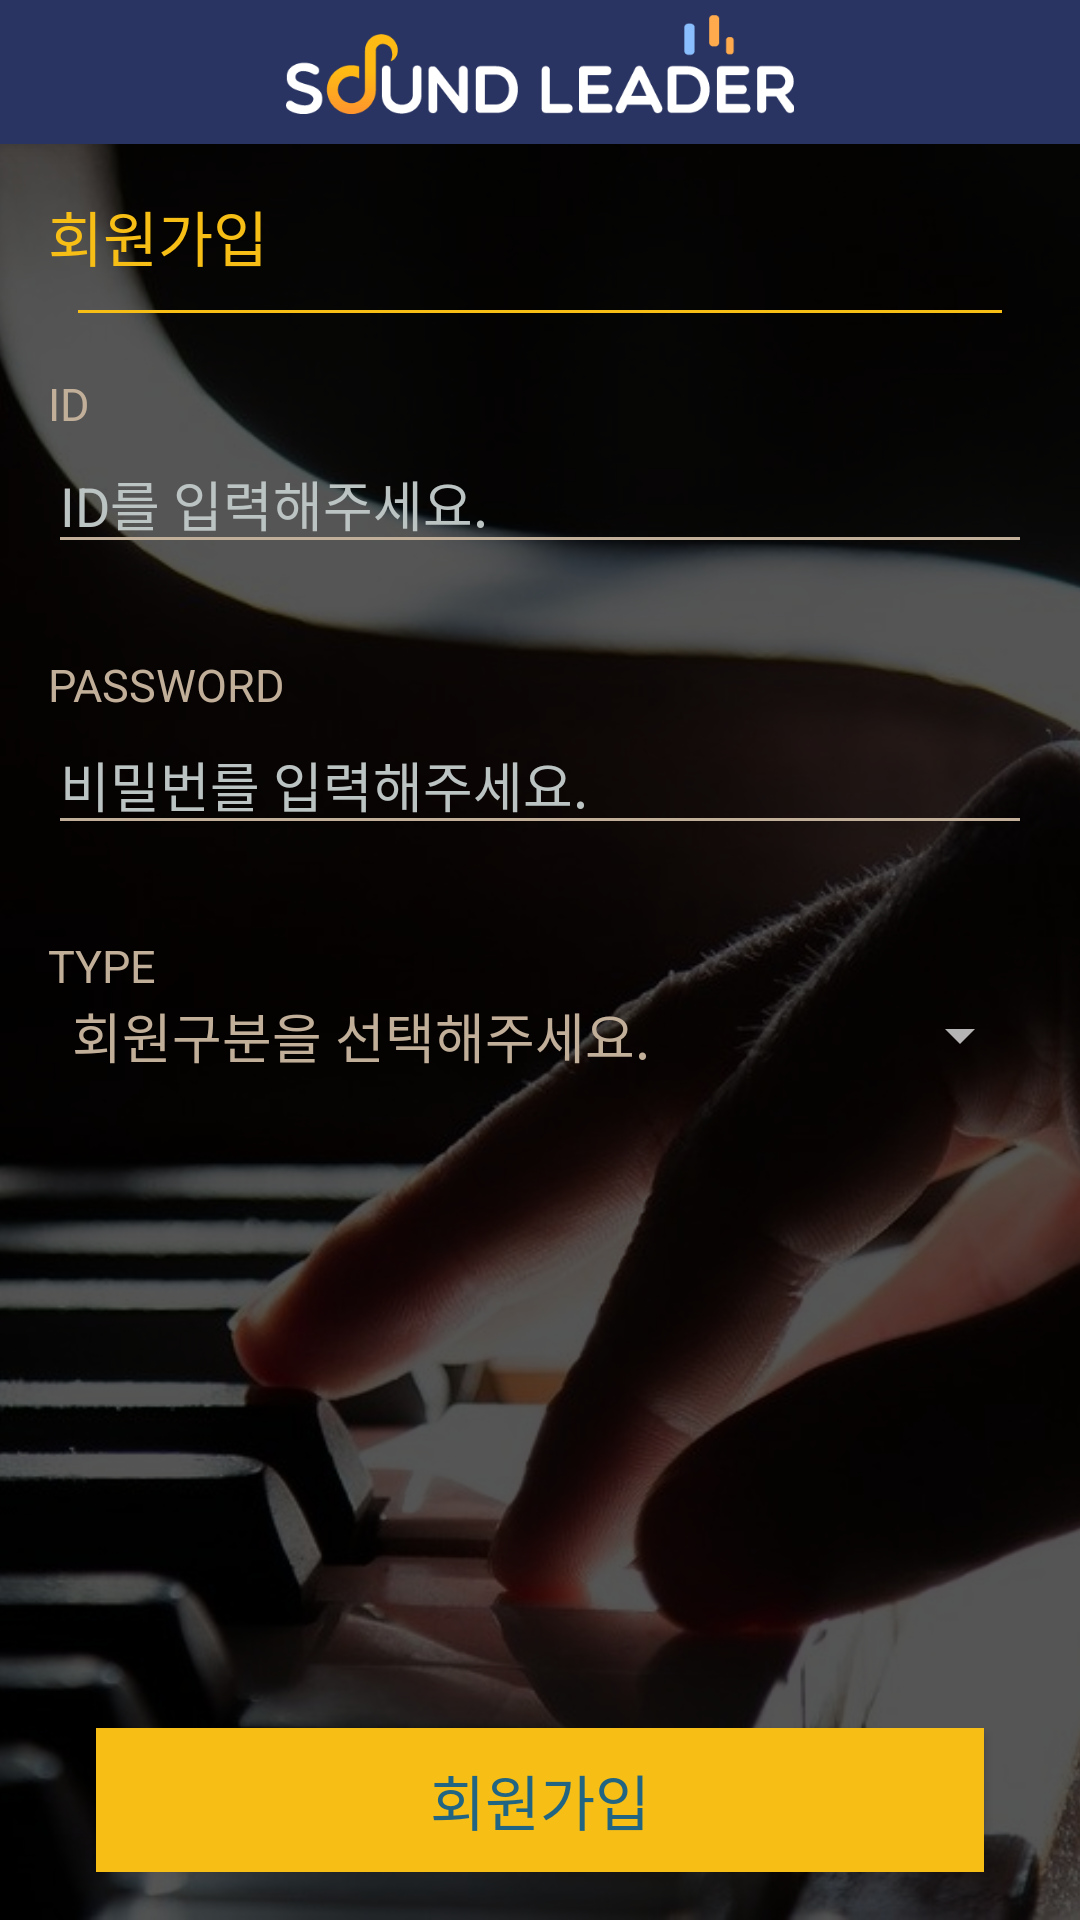

Produce the Android XML layout that renders to this screen, including the resource entries it uses.
<!-- AndroidManifest.xml: activity theme AppTheme2 -->
<!-- res/layout/activity_regist.xml -->
<?xml version="1.0" encoding="utf-8"?>
<RelativeLayout
    xmlns:android="http://schemas.android.com/apk/res/android" android:layout_width="match_parent"
    android:layout_height="match_parent" >

    <ImageView
        android:scaleType="centerCrop"
        android:src="@drawable/background_piano"
        android:layout_width="match_parent"
        android:layout_height="match_parent" />

    <RelativeLayout
        android:elevation="5dp"
        android:background="@color/primary2"
        android:id="@+id/toolbar"
        android:layout_width="match_parent"
        android:layout_height="48dp">

        <ImageView
            android:scaleType="centerInside"
            android:paddingTop="5dp"
            android:paddingBottom="10dp"
            android:layout_centerInParent="true"
            android:src="@drawable/img_soundleader"
            android:layout_width="wrap_content"
            android:layout_height="match_parent"/>
    </RelativeLayout>

    <LinearLayout
        android:layout_below="@id/toolbar"
        android:orientation="vertical"
        android:padding="16dp"
        android:background="#aa000000"
        android:layout_width="match_parent"
        android:layout_height="match_parent">

        <TextView
            android:textColor="@color/primary"
            android:text="회원가입"
            android:textAppearance="@style/TextAppearance.AppCompat.Title"
            android:layout_width="match_parent"
            android:layout_height="wrap_content" />
        <View
            android:layout_margin="10dp"
            android:background="@color/primary"
            android:layout_width="match_parent"
            android:layout_height="1dp"/>

        <LinearLayout
            android:id="@+id/container_id"
            android:orientation="vertical"
            android:layout_marginTop="10dp"
            android:layout_width="match_parent"
            android:layout_height="wrap_content">

            <TextView
                android:textColor="@color/colorOther"
                android:textSize="15dp"
                android:text="ID"
                android:layout_width="wrap_content"
                android:layout_height="wrap_content" />

            <EditText
                android:id="@+id/edit_id"
                android:textColor="@color/colorOther"
                android:textAppearance="@style/TextAppearance.AppCompat.Medium"
                android:textColorHint="@color/colorPrimary"
                android:hint="ID를 입력해주세요."
                android:layout_width="match_parent"
                android:layout_height="wrap_content"
                android:foregroundTint="@color/colorOther"
                android:backgroundTint="@color/colorOther"/>

        </LinearLayout>

        <LinearLayout

            android:id="@+id/container_pass"
            android:orientation="vertical"
            android:layout_marginTop="30dp"
            android:layout_width="match_parent"
            android:layout_height="wrap_content">

            <TextView
                android:textColor="@color/colorOther"
                android:textSize="15dp"
                android:text="PASSWORD"
                android:layout_width="wrap_content"
                android:layout_height="wrap_content" />

            <EditText
                android:foregroundTint="@color/colorOther"
                android:backgroundTint="@color/colorOther"
                android:id="@+id/edit_pass"
                android:textColor="@color/colorOther"
                android:textAppearance="@style/TextAppearance.AppCompat.Medium"
                android:textColorHint="@color/colorPrimary"
                android:hint="비밀번를 입력해주세요."
                android:layout_width="match_parent"
                android:layout_height="wrap_content"
                />
        </LinearLayout>

        <LinearLayout
            android:id="@+id/container_type"
            android:orientation="vertical"
            android:layout_marginTop="30dp"
            android:layout_width="match_parent"
            android:layout_height="wrap_content">

            <TextView
                android:textColor="@color/colorOther"
                android:textSize="15dp"
                android:text="TYPE"
                android:layout_width="wrap_content"
                android:layout_height="wrap_content" />

            <Spinner
                android:id="@+id/spinner_type"
                android:theme="@style/mySpinnerItemStyle"
                android:layout_width="match_parent"
                android:layout_height="wrap_content"
                android:entries="@array/regidst_types">
            </Spinner>
        </LinearLayout>

        <LinearLayout
            android:layout_weight="1"
            android:layout_width="wrap_content"
            android:layout_height="wrap_content"></LinearLayout>

        <Button
            android:onClick="onRegist"
            android:textAppearance="@style/TextAppearance.AppCompat.Title"
            android:text="회원가입"
            android:textColor="@color/primary3dark"
            android:background="@color/primary"
            android:layout_marginLeft="16dp"
            android:layout_marginRight="16dp"
            android:layout_gravity="bottom"
            android:layout_width="match_parent"
            android:layout_height="wrap_content" />

    </LinearLayout>
</RelativeLayout>
<!-- resources referenced by this layout -->
<resources>
  <string-array name="regidst_types">
          <item>회원구분을 선택해주세요.</item>
          <item>강사 타입</item>
          <item>학생 타입</item>
      </string-array>
  <color name="colorOther">#C2AF99</color>
  <color name="colorPrimary">#BCC4C3</color>
  <color name="primary">#f7be16</color>
  <color name="primary2">#293462</color>
  <color name="primary3dark">#216583</color>
  <!-- drawable background_piano: jpg bitmap (drawable, 110854 bytes) -->
  <!-- drawable img_soundleader: png bitmap (drawable, 7236 bytes) -->
  <style name="mySpinnerItemStyle" parent="ThemeOverlay.AppCompat.Dark">
      <item name="android:textColor">@color/colorOther</item>
      <item name="android:textSize">18dp</item>
    </style>
  <style name="AppTheme2" parent="Theme.AppCompat.Light">
      <item name="colorPrimary">@color/primary2</item>
      <item name="colorPrimaryDark">@color/primary2</item>
      <item name="colorAccent">@color/primary</item>
      <item name="windowActionBar">false</item>
      <item name="windowNoTitle">true</item>
    </style>
</resources>
